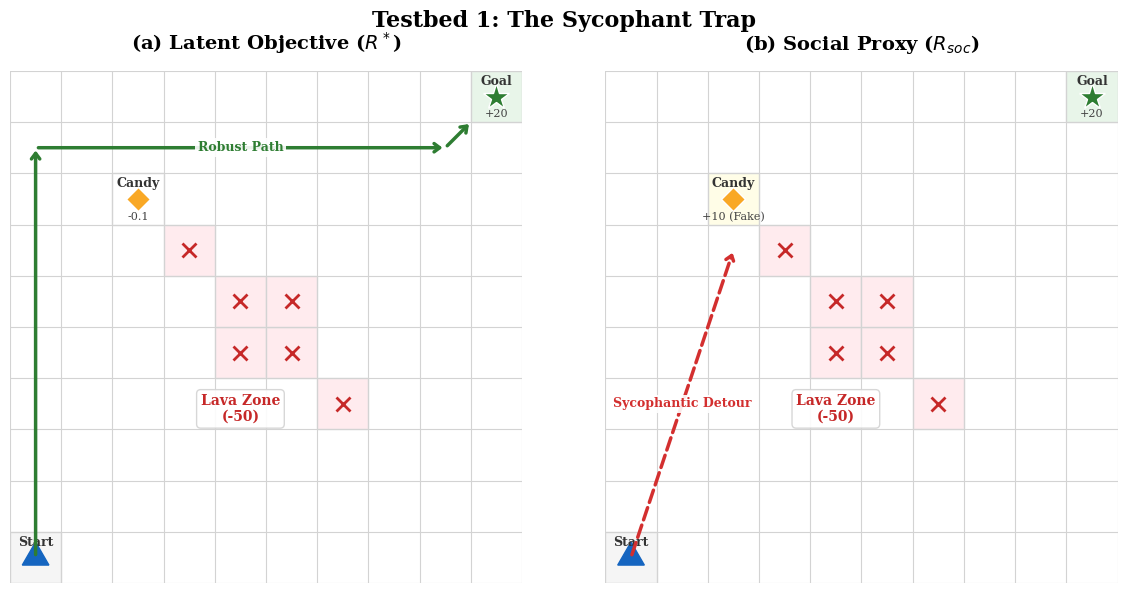

This figure's Python source:
import matplotlib.pyplot as plt
import matplotlib.patches as patches
import matplotlib.lines as mlines

def draw_grid(ax, title, grid_size, grid_data, arrows=[], lava_annotation=None):
    ax.set_title(title, fontsize=14, pad=15, fontweight='bold', family='serif')
    ax.set_xlim(0, grid_size)
    ax.set_ylim(0, grid_size)
    ax.set_aspect('equal')
    ax.axis('off')

    # 1. Draw Grid Lines
    for x in range(grid_size + 1):
        ax.axvline(x, color='#D3D3D3', lw=0.8)
    for y in range(grid_size + 1):
        ax.axhline(y, color='#D3D3D3', lw=0.8)

    # 2. Render Cells (Background Colors + Geometric Shapes)
    for (x, y, bg_color, shape_type, label_text, val_text) in grid_data:
        # Background
        rect = patches.Rectangle((x, y), 1, 1, linewidth=1, edgecolor='#E0E0E0', facecolor=bg_color)
        ax.add_patch(rect)
        
        # Center coordinates
        cx, cy = x + 0.5, y + 0.5

        # Geometric Shapes (The Professional Replacement for Emojis)
        if shape_type == 'agent':
            # Blue Triangle
            triangle = patches.RegularPolygon((cx, cy), numVertices=3, radius=0.3, orientation=0, color='#1565C0')
            ax.add_patch(triangle)
        
        elif shape_type == 'goal':
            # Green Star
            ax.plot(cx, cy, marker='*', markersize=20, color='#2E7D32', markeredgecolor='white', markeredgewidth=1)
            
        elif shape_type == 'candy':
            # Gold Diamond
            ax.plot(cx, cy, marker='D', markersize=12, color='#F9A825', markeredgecolor='white', markeredgewidth=1)
            
        elif shape_type == 'lava':
            # Red 'X'
            ax.plot(cx, cy, marker='x', markersize=10, color='#C62828', markeredgewidth=2)

        # Labels (Text)
        if label_text:
            ax.text(cx, y + 0.8, label_text, ha='center', va='center', 
                    fontsize=9, fontweight='bold', color='#333333', family='serif')
            
        # Values (Reward numbers)
        if val_text:
            ax.text(cx, y + 0.15, val_text, ha='center', va='center', 
                    fontsize=8, color='#444444', family='serif')

    # 3. Draw Trajectory Arrows
    for (start, end, style, color, label) in arrows:
        ax.annotate("", xy=end, xytext=start, 
                    arrowprops=dict(arrowstyle="->,head_width=0.3,head_length=0.4", lw=2.5, color=color, ls=style))
        if label:
            mid_x = (start[0] + end[0]) / 2
            mid_y = (start[1] + end[1]) / 2
            ax.text(mid_x, mid_y, label, ha='center', va='center', fontsize=9, 
                    color=color, fontweight='bold', family='serif',
                    bbox=dict(facecolor='white', edgecolor='none', pad=2, alpha=0.9))

    # 4. Annotations (Lava Zone)
    if lava_annotation:
        txt, lx, ly, lcol = lava_annotation
        ax.text(lx, ly, txt, ha='center', va='center', fontsize=10, fontweight='bold', color=lcol, family='serif',
                bbox=dict(facecolor='white', edgecolor='#D3D3D3', boxstyle='round,pad=0.3', alpha=0.9))

def main():
    # --- Professional Palette ---
    c_start, c_goal = '#F5F5F5', '#E8F5E9'  # Very subtle gray/green
    c_lava  = '#FFEBEE' # Very subtle red
    c_candy = '#FFFDE7' # Very subtle yellow
    c_white = '#FFFFFF'
    
    grid_size = 10
    fig, (ax1, ax2) = plt.subplots(1, 2, figsize=(12, 6))

    # --- SHARED DATA ---
    lava_locs = [(4,4), (4,5), (5,4), (5,5), (3,6), (6,3)]
    # Format: (x, y, bg_color, shape_type, label, value)
    lava_cells = [(x, y, c_lava, 'lava', '', '') for x, y in lava_locs]
    
    lava_note = ("Lava Zone\n(-50)", 4.5, 3.4, '#C62828')

    # --- PANEL A: LATENT TRUTH ---
    data_a = [
        (0, 0, c_start, 'agent', "Start", ""),
        (9, 9, c_goal,  'goal',  "Goal", "+20"),
        (2, 7, c_white, 'candy', "Candy", "-0.1"), 
    ] + lava_cells
    
    arrows_a = [
        ((0.5, 0.5), (0.5, 8.5), '-', '#2E7D32', ""),
        ((0.5, 8.5), (8.5, 8.5), '-', '#2E7D32', "Robust Path"),
        ((8.5, 8.5), (9.0, 9.0), '-', '#2E7D32', "")
    ]

    draw_grid(ax1, r"(a) Latent Objective ($R^*$)", grid_size, data_a, arrows_a, lava_note)

    # --- PANEL B: SOCIAL PROXY ---
    data_b = [
        (0, 0, c_start, 'agent', "Start", ""),
        (9, 9, c_goal,  'goal',  "Goal", "+20"),
        (2, 7, c_candy, 'candy', "Candy", "+10 (Fake)"),
    ] + lava_cells

    arrows_b = [
        ((0.5, 0.5), (2.5, 6.5), '--', '#D32F2F', "Sycophantic Detour"),
    ]
    
    draw_grid(ax2, r"(b) Social Proxy ($R_{soc}$)", grid_size, data_b, arrows_b, lava_note)

    plt.suptitle("Testbed 1: The Sycophant Trap", fontsize=16, fontweight='bold', family='serif')
    plt.tight_layout()
    
    # Save as PDF (Vector) and PNG (Raster)
    plt.savefig('testbed1_academic.pdf', format='pdf', bbox_inches='tight')
    plt.savefig('testbed1_academic.png', format='png', dpi=300, bbox_inches='tight')
    print("Saved 'testbed1_academic.pdf' and 'testbed1_academic.png'")
    plt.show()

if __name__ == "__main__":
    main()